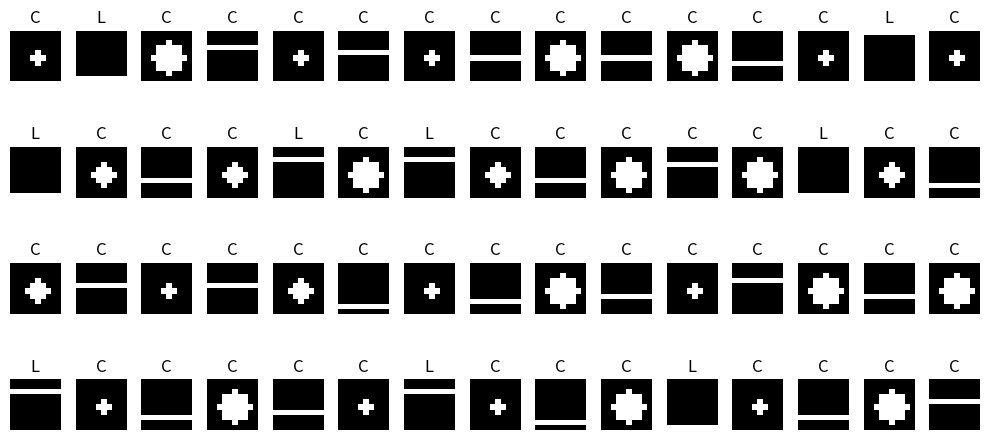

This figure's Python source:
import numpy as np
import matplotlib.pyplot as plt

# Funciones de activación
def step_function(x):
    return np.where(x > 0, 1, 0)

def softmax(x):
    exp_x = np.exp(x - np.max(x))  # Para estabilidad numérica
    return exp_x / np.sum(exp_x)

class Perceptron:
    def __init__(self, input_size, hidden_size=5):
        self.weights_input_hidden = np.random.randn(input_size, hidden_size) * 0.01  # Pesos de entrada a oculta
        self.weights_hidden_output = np.random.randn(hidden_size, 2) * 0.01  # Pesos de oculta a salida
    
    def predict(self, X):
        hidden_layer_input = np.dot(X, self.weights_input_hidden)
        hidden_layer_output = step_function(hidden_layer_input)  # Usar función de activación escalón
        output_layer_input = np.dot(hidden_layer_output, self.weights_hidden_output)
        return softmax(output_layer_input)

    def train(self, X, y, learning_rate=0.1, epochs=100):
        for epoch in range(epochs):
            for i in range(len(X)):
                # Forward pass
                hidden_layer_input = np.dot(X[i], self.weights_input_hidden)
                hidden_layer_output = step_function(hidden_layer_input)
                output_layer_input = np.dot(hidden_layer_output, self.weights_hidden_output)
                output = softmax(output_layer_input)

                # Error y retropropagación
                error = y[i] - output
                # Retropropagación
                d_output = error
                hidden_layer_error = np.dot(d_output, self.weights_hidden_output.T)
                d_hidden_layer = hidden_layer_error * step_function(hidden_layer_output)

                # Actualizar pesos
                self.weights_hidden_output += learning_rate * np.outer(hidden_layer_output, d_output)
                self.weights_input_hidden += learning_rate * np.outer(X[i], d_hidden_layer)

# Generar datos de entrenamiento
def generate_data(num_samples=100):
    X = []
    y = []

    for _ in range(num_samples):
        # Generar un círculo
        circle = np.zeros((10, 10))
        rr, cc = np.ogrid[:10, :10]
        center = (5, 5)
        radius = np.random.randint(1, 4)  # Cambiar el tamaño del círculo aleatoriamente
        mask = (rr - center[0]) ** 2 + (cc - center[1]) ** 2 <= radius ** 2
        circle[mask] = 1
        X.append(circle.flatten())  # Aplanar la matriz
        y.append([0, 1])  # Etiqueta para círculo (probabilidad [0, 1])

        # Generar una línea
        line = np.zeros((10, 10))
        line[np.random.randint(0, 10), :] = 1  # Línea horizontal en una posición aleatoria
        X.append(line.flatten())  # Aplanar la matriz
        y.append([1, 0])  # Etiqueta para línea (probabilidad [1, 0])

    return np.array(X), np.array(y)

# Generar datos de entrenamiento
X_train, y_train = generate_data(100)

# Inicializar el perceptrón
perceptron = Perceptron(input_size=100)

# Entrenar el perceptrón
perceptron.train(X_train, y_train, learning_rate=0.1, epochs=200)

# Generar datos de prueba
def generate_test_data(num_samples=30):
    X_test = []
    y_test = []

    for _ in range(num_samples):
        # Círculos
        circle = np.zeros((10, 10))
        rr, cc = np.ogrid[:10, :10]
        center = (5, 5)
        radius = np.random.randint(1, 4)  # Cambiar el tamaño del círculo aleatoriamente
        mask = (rr - center[0]) ** 2 + (cc - center[1]) ** 2 <= radius ** 2
        circle[mask] = 1
        X_test.append(circle.flatten())
        y_test.append([0, 1])  # Etiqueta para círculo

        # Líneas
        line = np.zeros((10, 10))
        line[np.random.randint(0, 10), :] = 1
        X_test.append(line.flatten())
        y_test.append([1, 0])  # Etiqueta para línea

    return np.array(X_test), np.array(y_test)

# Generar datos de prueba
X_test, y_test = generate_test_data(30)

# Evaluar el perceptrón
correct_predictions = 0
predictions = perceptron.predict(X_test)

# Contar aciertos por clase
correct_circles = 0
correct_lines = 0

# Contadores para falsos positivos y negativos
false_positives = 0
false_negatives = 0

for i in range(len(X_test)):
    predicted_class = np.argmax(predictions[i])
    actual_class = np.argmax(y_test[i])
    if predicted_class == actual_class:
        correct_predictions += 1
        if actual_class == 1:  # Círculo
            correct_circles += 1
        else:  # Línea
            correct_lines += 1
    else:
        if actual_class == 1:  # Círculo fue clasificado incorrectamente como línea
            false_negatives += 1
        else:  # Línea fue clasificada incorrectamente como círculo
            false_positives += 1

# Calcular precisión
accuracy = correct_predictions / len(X_test)

# Mostrar resultados de forma estructurada
print("**Resultados del Modelo**")
print(f"- **Precisión del Modelo**: {accuracy * 100:.2f}%")
print(f"- **Aciertos Totales**:")
print(f"  - Círculos: {correct_circles}")
print(f"  - Líneas: {correct_lines}")
print(f"- **Falsos Positivos**: {false_positives}")
print(f"- **Falsos Negativos**: {false_negatives}")

# Crear y mostrar la matriz de confusión
confusion_matrix = np.array([[correct_lines, false_positives],
                             [false_negatives, correct_circles]])

print("\n**Matriz de Confusión:**")
print(confusion_matrix)

# Visualizar algunas predicciones
def visualize_predictions(X, predictions):
    plt.figure(figsize=(10, 5))
    for i in range(len(X)):
        plt.subplot(4, 15, i + 1)
        plt.imshow(X[i].reshape(10, 10), cmap='gray')
        plt.title("C" if np.argmax(predictions[i]) == 1 else "L")
        plt.axis('off')
    plt.tight_layout()
    plt.show()

# Visualizar algunas predicciones
visualize_predictions(X_test, predictions)
